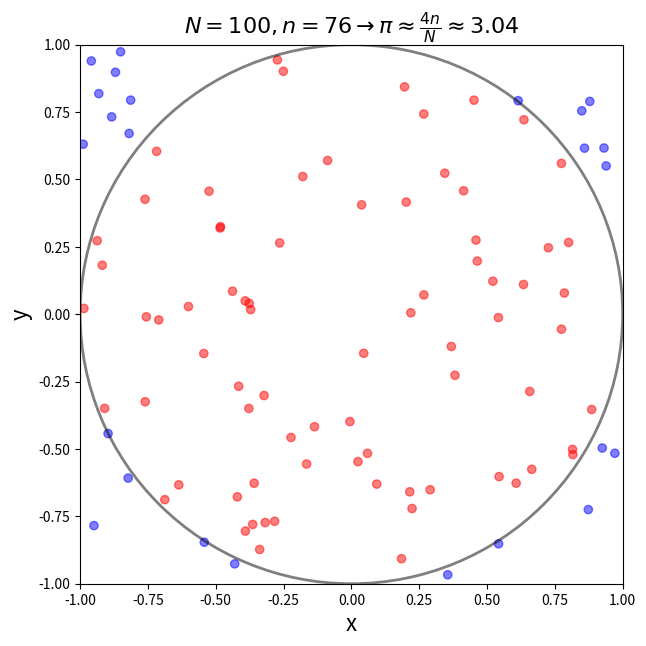

Write the Python code that produced this figure. (Note: this script raises an exception after producing the figure.)
import numpy as np
# For plotting
import matplotlib.pyplot as plt
fontsize = 16
import pandas as pd
import scipy.integrate as integrate


def PI_Approx(N):
    np.random.seed(seed=42)
    inside = 0
    PI_approx = []
    rand = []
    rand_2 = []
    for i in range(1,N):
        r = np.random.uniform(low=-1,high=1)
        rand.append(r)
        r2 = np.random.uniform(low=-1,high=1)
        rand_2.append(r2)
        if (r*r + r2*r2 < 1):
            inside = inside + 1
        PI_approx.append(4*inside/i)

        if i == 100 or i == 1000 or i == 10000:
            circle_1 = plt.Circle((0,0),1, color = 'black', fill = False, linewidth = 2, alpha = 0.5)
            fig, ax = plt.subplots(figsize = (7,7))
            color = np.array(rand)*np.array(rand) + np.array(rand_2)*np.array(rand_2) < 1
            plt.scatter(rand, rand_2, c=color, cmap= 'bwr', alpha=0.5)
            ax.add_patch(circle_1)
            plt.title(r'$ N = %s , n = %s \rightarrow \pi \approx \frac{4n}{N} \approx %.2f$' %(i, inside, 4*inside/i), fontsize=fontsize)
            plt.xlim(-1,1)
            plt.ylim(-1,1)
            plt.xlabel('x', fontsize=fontsize)
            plt.ylabel('y', fontsize=fontsize)
            plt.savefig('monte_carlo/MC_Circle_N=%s.jpg' %i, bbox_inches='tight', dpi=300)
    PI_approx = pd.DataFrame(PI_approx, columns=['Estimated PI'])
    PI_approx['Real PI'] = np.pi
    PI_approx['Error'] = np.pi - PI_approx['Estimated PI']

    return PI_approx

df_PI = PI_Approx(N=100000)

plt.figure()
df_PI[['Estimated PI', 'Real PI']].plot(logx=True)
plt.xlabel('N iterations', fontsize=fontsize)
plt.ylabel(r'$ \pi_{est} $', fontsize=fontsize)
plt.savefig('monte_carlo/Real_vs_Estimated_PI.jpg', bbox_inches='tight', dpi=300)

plt.figure()
df_PI['N_scaling']=1/np.sqrt(df_PI.index.values)
df_PI['Error'].abs().plot(logy=True, logx=True)
df_PI['N_scaling'].plot(logy=True, logx=True, c='r')
plt.text(1000, 0.2, r'$ \propto \frac{1}{\sqrt{N}}$', fontsize=fontsize)
plt.ylabel('Error', fontsize=fontsize)
plt.xlabel('N iterations', fontsize=fontsize)
plt.savefig('monte_carlo/Real_vs_Estimated_PI_Scaling.jpg', bbox_inches='tight', dpi=300)
